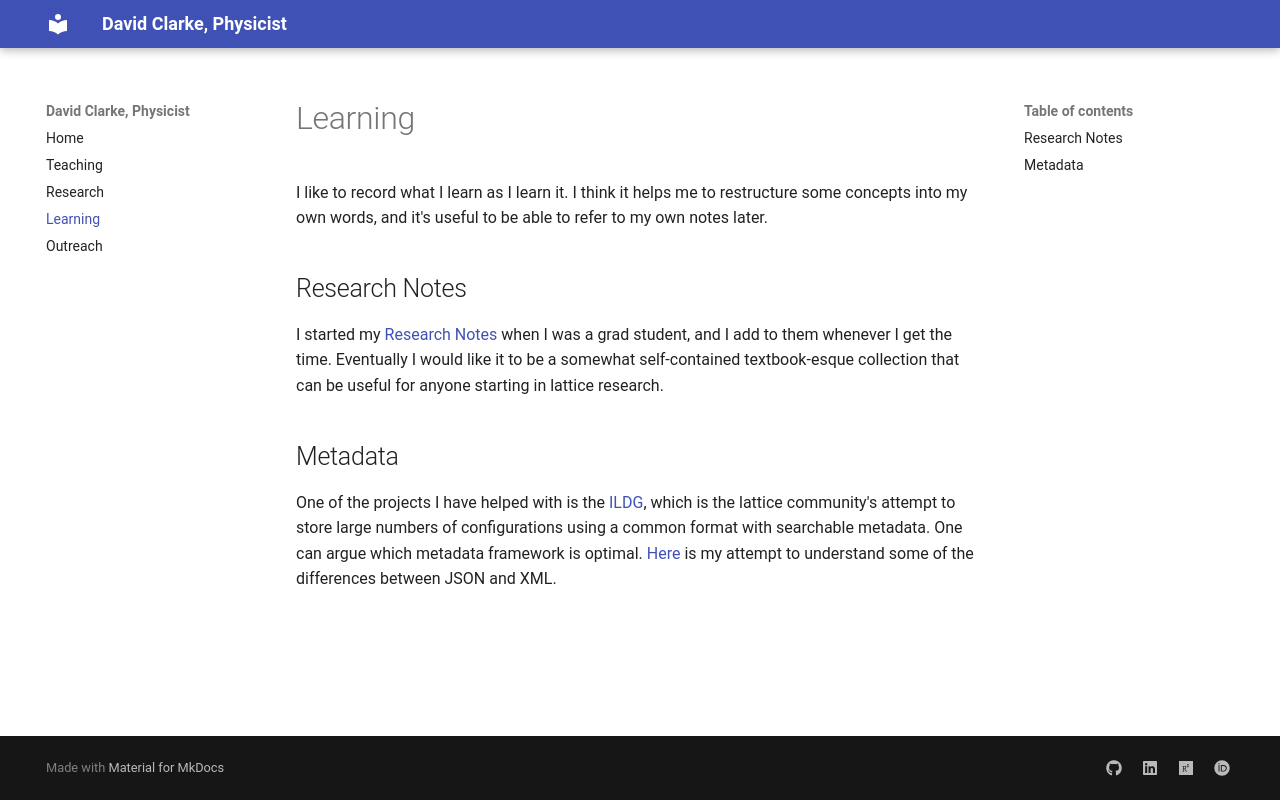

repository: clarkedavida/clarkedavida.github.io · page: learning/index.html · generator: mkdocs

# Learning 

I like to record what I learn as I learn it. I think it helps me to restructure some
concepts into my own words, and it's useful to be able to refer to my own notes later.

## Research Notes

I started my [Research Notes](https://github.com/clarkedavida/researchNotes) when I was
a grad student, and I add to them whenever I get the time. Eventually I would like it
to be a somewhat self-contained textbook-esque collection that can be useful for anyone
starting in lattice research.

## Metadata

One of the projects I have helped with is the [ILDG](https://hpc.desy.de/ildg/), which
is the lattice community's attempt to store large numbers of configurations using a common
format with searchable metadata. One can argue which metadata framework is optimal.
[Here](pdfs/JSONXML.pdf) is my attempt to understand some of the differences between
JSON and XML.
